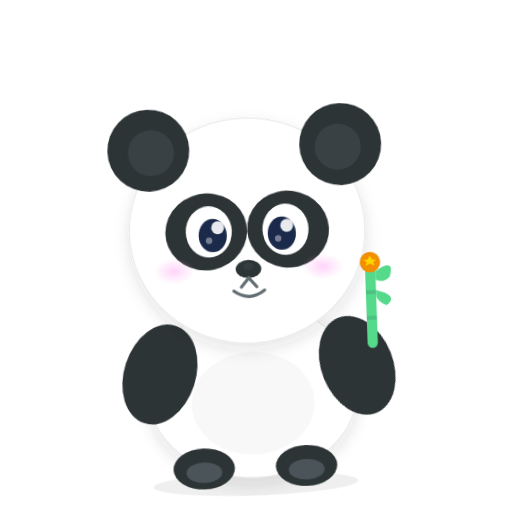
t = 0.00 s
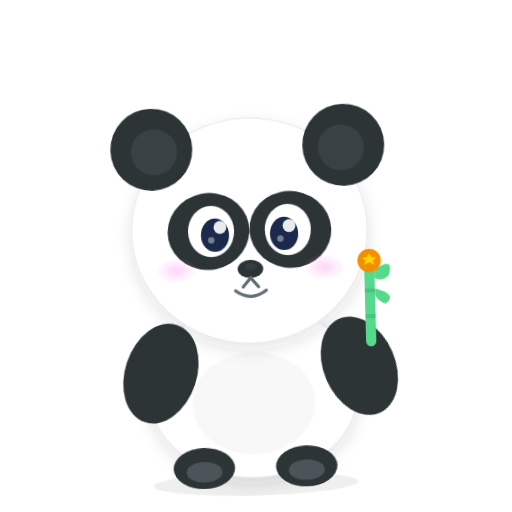
t = 0.63 s
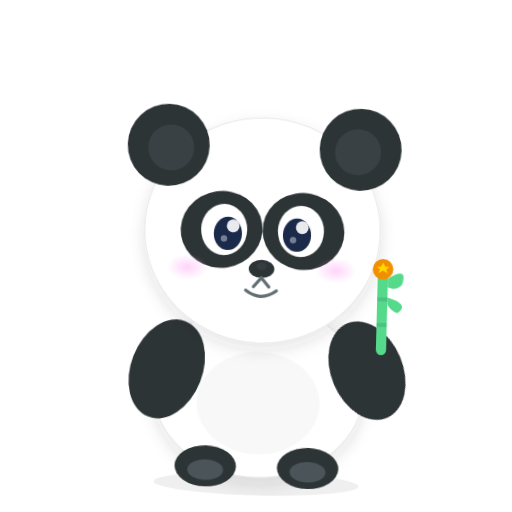
t = 1.88 s
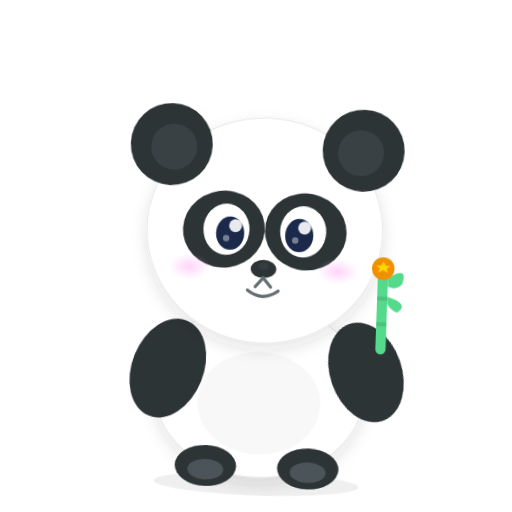
t = 2.50 s
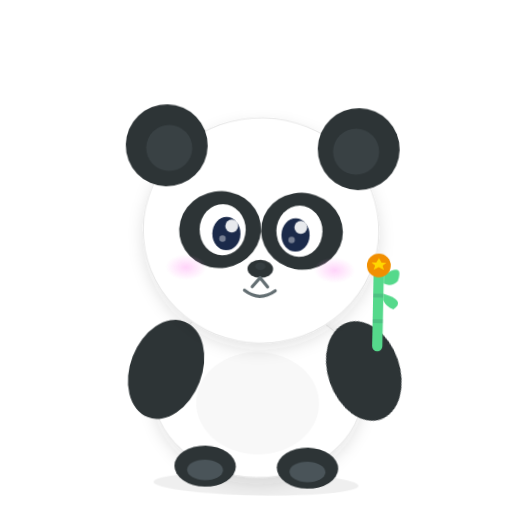
t = 3.30 s
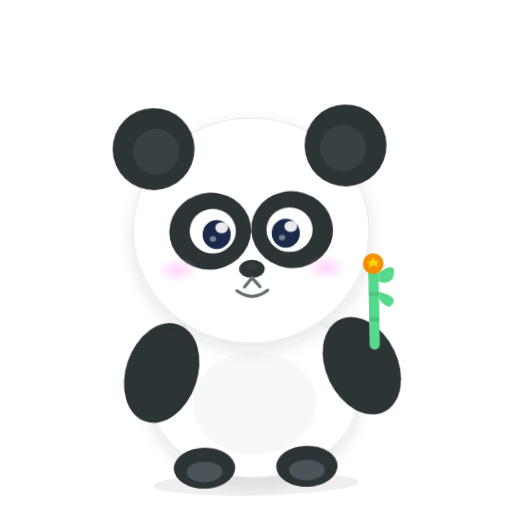
t = 4.18 s

The animated SVG that drew these frames (rendered in a browser with its animation timeline set to each time). Animation: 6 CSS @keyframes rules; one cycle of 5.00 s, repeats indefinitely.

<svg xmlns="http://www.w3.org/2000/svg" viewBox="0 0 400 400" width="400" height="400">
  <!-- Chal: Panda — Chill, balanced, zen-like patience -->
  <defs>
    <radialGradient id="pandaCheek" cx="50%" cy="50%" r="50%">
      <stop offset="0%" stop-color="#FF9FF3" stop-opacity="0.45"/>
      <stop offset="100%" stop-color="#FF9FF3" stop-opacity="0"/>
    </radialGradient>
    <filter id="pandaShadow">
      <feDropShadow dx="0" dy="5" stdDeviation="6" flood-color="#2D3436" flood-opacity="0.12"/>
    </filter>
  </defs>

  <style>
    /* Gentle sway — entire character sways side-to-side, zen-like */
    @keyframes panda-sway {
      0%, 100% { transform: rotate(-2deg); }
      50% { transform: rotate(2deg); }
    }
    .panda-sway {
      animation: panda-sway 5s ease-in-out infinite;
      transform-origin: 200px 378px;
    }

    /* Arm wave — right arm raises slightly and lowers */
    @keyframes panda-arm-wave {
      0%, 100% { transform: rotate(-20deg); }
      50% { transform: rotate(-25deg); }
    }
    .panda-arm-wave {
      animation: panda-arm-wave 3s ease-in-out infinite;
      transform-origin: 272px 260px;
    }

    /* Bamboo munch — bamboo bobs toward mouth */
    @keyframes panda-bamboo-munch {
      0%, 100% { transform: translate(295px, 260px) translateX(0) translateY(0); }
      50% { transform: translate(295px, 260px) translateX(-3px) translateY(-3px); }
    }
    .panda-bamboo-munch {
      animation: panda-bamboo-munch 2s ease-in-out infinite;
    }

    /* Eye blink — slow, peaceful blink */
    @keyframes panda-blink {
      0%, 82%, 100% { transform: scaleY(1); }
      88%, 94% { transform: scaleY(0); }
    }
    .panda-blink {
      animation: panda-blink 5s ease-in-out infinite;
      transform-box: fill-box;
      transform-origin: center;
    }

    /* Ear wiggle — tiny bounce */
    @keyframes panda-ear-wiggle {
      0%, 92%, 100% { transform: translateY(0); }
      94%, 98% { transform: translateY(-2px); }
    }
    .panda-ear-wiggle {
      animation: panda-ear-wiggle 4s ease-in-out infinite;
    }

    /* Star sparkle — star on bamboo pulses */
    @keyframes panda-star-sparkle {
      0%, 100% { transform: translate(0px, -52px) scale(1); }
      50% { transform: translate(0px, -52px) scale(1.2); }
    }
    .panda-star-sparkle {
      animation: panda-star-sparkle 2s ease-in-out infinite;
      transform-origin: 0px 0px;
    }
  </style>

  <g class="panda-sway">
    <ellipse cx="200" cy="378" rx="80" ry="9" fill="#2D3436" opacity="0.08"/>
    <!-- Body -->
    <ellipse cx="200" cy="305" rx="82" ry="68" fill="white" filter="url(#pandaShadow)" stroke="#E8E8E8" stroke-width="0.8"/>
    <ellipse cx="200" cy="315" rx="48" ry="40" fill="#F8F8F8"/>
    <!-- Arms -->
    <ellipse cx="128" cy="290" rx="28" ry="40" fill="#2D3436" transform="rotate(20, 128, 290)"/>
    <g class="panda-arm-wave">
      <ellipse cx="272" cy="290" rx="28" ry="40" fill="#2D3436"/>
    </g>
    <!-- Legs -->
    <ellipse cx="160" cy="365" rx="24" ry="16" fill="#2D3436"/>
    <ellipse cx="240" cy="365" rx="24" ry="16" fill="#2D3436"/>
    <ellipse cx="160" cy="368" rx="14" ry="8" fill="#4A5459"/>
    <ellipse cx="240" cy="368" rx="14" ry="8" fill="#4A5459"/>
    <!-- Head -->
    <ellipse cx="200" cy="180" rx="92" ry="88" fill="white" filter="url(#pandaShadow)" stroke="#E8E8E8" stroke-width="0.8"/>
    <ellipse cx="185" cy="135" rx="45" ry="30" fill="white" opacity="0.3"/>
    <!-- Ears -->
    <g class="panda-ear-wiggle">
      <circle cx="125" cy="115" r="32" fill="#2D3436"/>
      <circle cx="275" cy="115" r="32" fill="#2D3436"/>
      <circle cx="127" cy="117" r="18" fill="#4A5459" opacity="0.4"/>
      <circle cx="273" cy="117" r="18" fill="#4A5459" opacity="0.4"/>
    </g>
    <!-- Eye patches -->
    <ellipse cx="168" cy="180" rx="32" ry="30" fill="#2D3436" transform="rotate(-10, 168, 180)"/>
    <ellipse cx="232" cy="180" rx="32" ry="30" fill="#2D3436" transform="rotate(10, 232, 180)"/>
    <!-- Eyes -->
    <g class="panda-blink">
      <ellipse cx="170" cy="180" rx="18" ry="20" fill="white"/>
      <ellipse cx="230" cy="180" rx="18" ry="20" fill="white"/>
      <ellipse cx="173" cy="183" rx="11" ry="13" fill="#1B2A4A"/>
      <ellipse cx="227" cy="183" rx="11" ry="13" fill="#1B2A4A"/>
      <circle cx="177" cy="177" r="5" fill="white" opacity="0.9"/>
      <circle cx="231" cy="177" r="5" fill="white" opacity="0.9"/>
      <circle cx="170" cy="187" r="2.5" fill="white" opacity="0.4"/>
      <circle cx="224" cy="187" r="2.5" fill="white" opacity="0.4"/>
    </g>
    <!-- Nose -->
    <ellipse cx="200" cy="210" rx="10" ry="7" fill="#2D3436"/>
    <ellipse cx="200" cy="208" rx="4" ry="3" fill="#4A5459" opacity="0.3"/>
    <!-- Mouth -->
    <path d="M200 217 L194 224" fill="none" stroke="#636E72" stroke-width="2.5" stroke-linecap="round"/>
    <path d="M200 217 L206 224" fill="none" stroke="#636E72" stroke-width="2.5" stroke-linecap="round"/>
    <path d="M188 227 Q200 236 212 227" fill="none" stroke="#636E72" stroke-width="2.5" stroke-linecap="round"/>
    <!-- Cheek blush -->
    <ellipse cx="142" cy="210" rx="16" ry="10" fill="url(#pandaCheek)"/>
    <ellipse cx="258" cy="210" rx="16" ry="10" fill="url(#pandaCheek)"/>
    <!-- Bamboo -->
    <g class="panda-bamboo-munch">
      <rect x="-4" y="-50" width="8" height="65" rx="4" fill="#55D98B"/>
      <rect x="-4" y="-30" width="8" height="3" fill="#3D8B6E" opacity="0.3"/>
      <rect x="-4" y="-10" width="8" height="3" fill="#3D8B6E" opacity="0.3"/>
      <path d="M4,-45 Q20,-55 15,-40 Q10,-35 4,-38" fill="#55D98B"/>
      <path d="M4,-30 Q22,-25 12,-18 Q6,-20 4,-25" fill="#55D98B"/>
      <!-- Star -->
      <g class="panda-star-sparkle">
        <circle cx="0" cy="0" r="8" fill="#F18F01"/>
        <path d="M0,-5 L1.8,-2 L5,-2 L2.5,0 L3.5,3 L0,1 L-3.5,3 L-2.5,0 L-5,-2 L-1.8,-2 Z" fill="#FFD700"/>
      </g>
    </g>
  </g>
</svg>